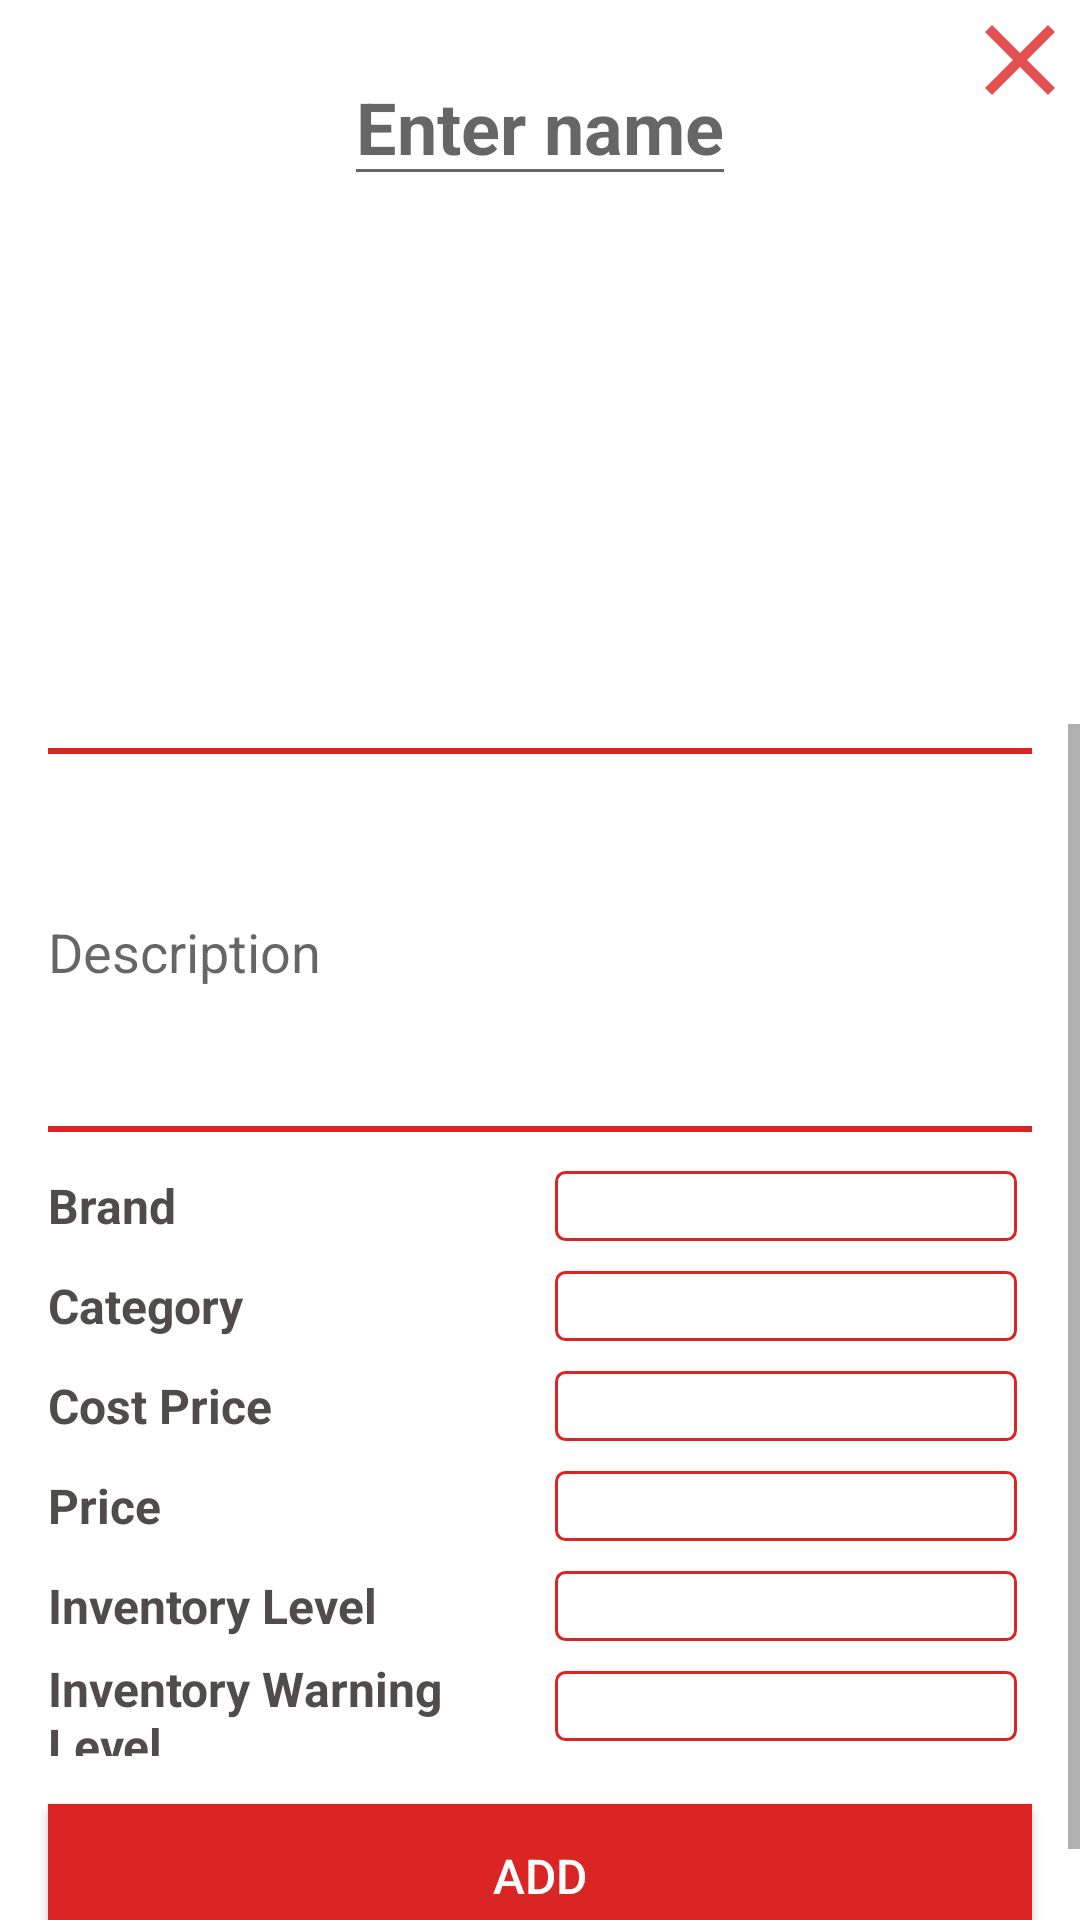

The Android layout XML behind this screen, and the referenced resources:
<!-- AndroidManifest.xml: application theme AppTheme.NoActionBar -->
<!-- res/layout/fragment_add_product.xml -->
<?xml version="1.0" encoding="utf-8"?>
<androidx.constraintlayout.widget.ConstraintLayout xmlns:android="http://schemas.android.com/apk/res/android"
    xmlns:app="http://schemas.android.com/apk/res-auto"
    xmlns:tools="http://schemas.android.com/tools"
    android:id="@+id/frameLayout"
    android:layout_width="match_parent"
    android:layout_height="match_parent"
    android:background="#FFFFFF"
    android:clickable="true"
    tools:context=".Admin.AddProductFragment">

    <EditText
        android:id="@+id/tvProdNameEdit"
        android:layout_width="wrap_content"
        android:layout_height="wrap_content"
        android:layout_marginTop="16dp"
        android:hint="Enter name"
        android:textSize="24sp"
        android:textStyle="bold"
        app:layout_constraintEnd_toEndOf="parent"
        app:layout_constraintHorizontal_bias="0.5"
        app:layout_constraintStart_toStartOf="parent"
        app:layout_constraintTop_toTopOf="parent" />

    <androidx.appcompat.widget.AppCompatImageView
        android:id="@+id/imgBack"
        android:layout_width="40dp"
        android:layout_height="40dp"
        app:layout_constraintEnd_toEndOf="parent"
        app:layout_constraintTop_toTopOf="parent"
        app:srcCompat="@drawable/ic_close" />

    <ImageView
        android:id="@+id/imgProdEdit"
        android:layout_width="160dp"
        android:layout_height="160dp"
        android:layout_marginTop="16dp"
        app:layout_constraintEnd_toEndOf="parent"
        app:layout_constraintHorizontal_bias="0.5"
        app:layout_constraintStart_toStartOf="parent"
        app:layout_constraintTop_toBottomOf="@+id/tvProdNameEdit"
        app:srcCompat="@drawable/ic_launcher_foreground" />

    <ScrollView
        android:layout_width="match_parent"
        android:layout_height="0dp"
        app:layout_constraintBottom_toBottomOf="parent"
        app:layout_constraintEnd_toEndOf="parent"
        app:layout_constraintStart_toStartOf="parent"
        app:layout_constraintTop_toBottomOf="@+id/imgProdEdit">

        <LinearLayout
            android:layout_width="match_parent"
            android:layout_height="wrap_content"
            android:orientation="vertical">

            <TextView
                android:id="@+id/line1"
                android:layout_width="match_parent"
                android:layout_height="2dp"
                android:layout_marginStart="16dp"
                android:layout_marginTop="8dp"
                android:layout_marginEnd="16dp"
                android:background="@color/colorAccent" />

            <EditText
                android:id="@+id/etProdDescEdit"
                android:layout_width="match_parent"
                android:layout_height="100dp"
                android:layout_marginStart="16dp"
                android:layout_marginTop="16dp"
                android:layout_marginEnd="16dp"
                android:background="@android:color/transparent"
                android:hint="@string/description"
                android:textColor="@color/colorSecondaryText" />

            <TextView
                android:id="@+id/line2"
                android:layout_width="match_parent"
                android:layout_height="2dp"
                android:layout_marginStart="16dp"
                android:layout_marginTop="8dp"
                android:layout_marginEnd="16dp"
                android:background="@color/colorAccent" />

            <LinearLayout
                android:id="@+id/linearLayout"
                android:layout_width="match_parent"
                android:layout_height="200dp"
                android:layout_marginStart="16dp"
                android:layout_marginTop="8dp"
                android:layout_marginEnd="16dp"
                android:orientation="horizontal">

                <LinearLayout
                    android:layout_width="match_parent"
                    android:layout_height="match_parent"
                    android:layout_weight="1"
                    android:orientation="vertical">

                    <TextView
                        android:id="@+id/tvProdBrand"
                        android:layout_width="match_parent"
                        android:layout_height="match_parent"
                        android:layout_weight="1"
                        android:gravity="center_vertical"
                        android:text="@string/brand"
                        android:textColor="@color/colorSecondaryText"
                        android:textSize="16sp"
                        android:textStyle="bold" />

                    <TextView
                        android:id="@+id/tvCategory"
                        android:layout_width="match_parent"
                        android:layout_height="match_parent"
                        android:layout_weight="1"
                        android:gravity="center_vertical"
                        android:text="@string/category"
                        android:textColor="@color/colorSecondaryText"
                        android:textSize="16sp"
                        android:textStyle="bold" />

                    <TextView
                        android:id="@+id/tvCostPrice"
                        android:layout_width="match_parent"
                        android:layout_height="match_parent"
                        android:layout_weight="1"
                        android:gravity="center_vertical"
                        android:text="@string/tvCostPrice"
                        android:textColor="@color/colorSecondaryText"
                        android:textSize="16sp"
                        android:textStyle="bold" />

                    <TextView
                        android:id="@+id/tvPrice"
                        android:layout_width="match_parent"
                        android:layout_height="match_parent"
                        android:layout_weight="1"
                        android:gravity="center_vertical"
                        android:text="@string/tvPrice"
                        android:textColor="@color/colorSecondaryText"
                        android:textSize="16sp"
                        android:textStyle="bold" />

                    <TextView
                        android:id="@+id/tvInvLevel"
                        android:layout_width="match_parent"
                        android:layout_height="match_parent"
                        android:layout_weight="1"
                        android:gravity="center_vertical"
                        android:text="@string/tvInvLevel"
                        android:textColor="@color/colorSecondaryText"
                        android:textSize="16sp"
                        android:textStyle="bold" />

                    <TextView
                        android:id="@+id/tvInvWarnLevel"
                        android:layout_width="match_parent"
                        android:layout_height="match_parent"
                        android:layout_weight="1"
                        android:gravity="center_vertical"
                        android:text="@string/tvInvWarnLevel"
                        android:textColor="@color/colorSecondaryText"
                        android:textSize="16sp"
                        android:textStyle="bold" />

                </LinearLayout>

                <LinearLayout
                    android:layout_width="match_parent"
                    android:layout_height="match_parent"
                    android:layout_weight="1"
                    android:orientation="vertical">

                    <EditText
                        android:id="@+id/etProdBand"
                        android:layout_width="match_parent"
                        android:layout_height="match_parent"
                        android:layout_margin="5dp"
                        android:layout_weight="1"
                        android:background="@drawable/border"
                        android:ems="10"
                        android:gravity="center_vertical"
                        android:inputType="textPersonName"
                        android:textColor="@color/colorSecondaryText"
                        android:textSize="16sp" />

                    <EditText
                        android:id="@+id/etCategory"
                        android:layout_width="match_parent"
                        android:layout_height="match_parent"
                        android:layout_margin="5dp"
                        android:layout_weight="1"
                        android:background="@drawable/border"
                        android:ems="10"
                        android:gravity="center_vertical"
                        android:inputType="textPersonName"
                        android:textColor="@color/colorSecondaryText"
                        android:textSize="16sp" />

                    <EditText
                        android:id="@+id/etCostPrice"
                        android:layout_width="match_parent"
                        android:layout_height="match_parent"
                        android:layout_margin="5dp"
                        android:layout_weight="1"
                        android:background="@drawable/border"
                        android:ems="10"
                        android:gravity="center_vertical"
                        android:inputType="numberDecimal"
                        android:textColor="@color/colorSecondaryText"
                        android:textSize="16sp" />

                    <EditText
                        android:id="@+id/etPrice"
                        android:layout_width="match_parent"
                        android:layout_height="match_parent"
                        android:layout_margin="5dp"
                        android:layout_weight="1"
                        android:background="@drawable/border"
                        android:ems="10"
                        android:gravity="center_vertical"
                        android:inputType="numberDecimal"
                        android:textColor="@color/colorSecondaryText"
                        android:textSize="16sp" />

                    <EditText
                        android:id="@+id/etInvLevel"
                        android:layout_width="match_parent"
                        android:layout_height="match_parent"
                        android:layout_margin="5dp"
                        android:layout_weight="1"
                        android:background="@drawable/border"
                        android:ems="10"
                        android:gravity="center_vertical"
                        android:inputType="number"
                        android:textColor="@color/colorSecondaryText"
                        android:textSize="16sp" />

                    <EditText
                        android:id="@+id/etInvWarnLevel"
                        android:layout_width="match_parent"
                        android:layout_height="match_parent"
                        android:layout_margin="5dp"
                        android:layout_weight="1"
                        android:background="@drawable/border"
                        android:ems="10"
                        android:gravity="center_vertical"
                        android:inputType="number"
                        android:textColor="@color/colorSecondaryText"
                        android:textSize="16sp" />
                </LinearLayout>

            </LinearLayout>

            <Button
                android:id="@+id/btnEditProduct"
                android:layout_width="match_parent"
                android:layout_height="48dp"
                android:layout_margin="16dp"
                android:background="@color/colorAccent"
                android:text="Add"
                android:textColor="@color/colorPrimary"
                android:textSize="16sp" />
        </LinearLayout>
    </ScrollView>

</androidx.constraintlayout.widget.ConstraintLayout>
<!-- resources referenced by this layout -->
<resources>
  <color name="colorAccent">#DB2424</color>
  <color name="colorPrimary">#FFFFFF</color>
  <color name="colorSecondaryText">#504C4C</color>
  <!-- drawable border (drawable-v24) -->
  <?xml version="1.0" encoding="utf-8"?>
  <shape xmlns:android="http://schemas.android.com/apk/res/android"
      android:shape="rectangle">
    <stroke android:width="1dp" android:color="#DB2424" />
    <solid android:color="#FFFFFF"/>
    <corners android:radius="3dp" />
  </shape>
  <!-- drawable ic_close (drawable-anydpi) -->
  <vector xmlns:android="http://schemas.android.com/apk/res/android"
      android:width="24dp"
      android:height="24dp"
      android:viewportWidth="24"
      android:viewportHeight="24"
      android:tint="#DB2424"
      android:alpha="0.8">
      <path
          android:fillColor="#FF000000"
          android:pathData="M19,6.41L17.59,5 12,10.59 6.41,5 5,6.41 10.59,12 5,17.59 6.41,19 12,13.41 17.59,19 19,17.59 13.41,12z"/>
  </vector>
  <!-- drawable ic_launcher_foreground: png bitmap (mipmap-hdpi, 5219 bytes) -->
  <string name="brand">Brand</string>
  <string name="category">Category</string>
  <string name="description">Description</string>
  <string name="tvCostPrice">Cost Price</string>
  <string name="tvInvLevel">Inventory Level</string>
  <string name="tvInvWarnLevel">Inventory Warning Level</string>
  <string name="tvPrice">Price</string>
  <style name="AppTheme.NoActionBar">
      <item name="windowActionBar">false</item>
      <item name="windowNoTitle">true</item>
    </style>
</resources>
